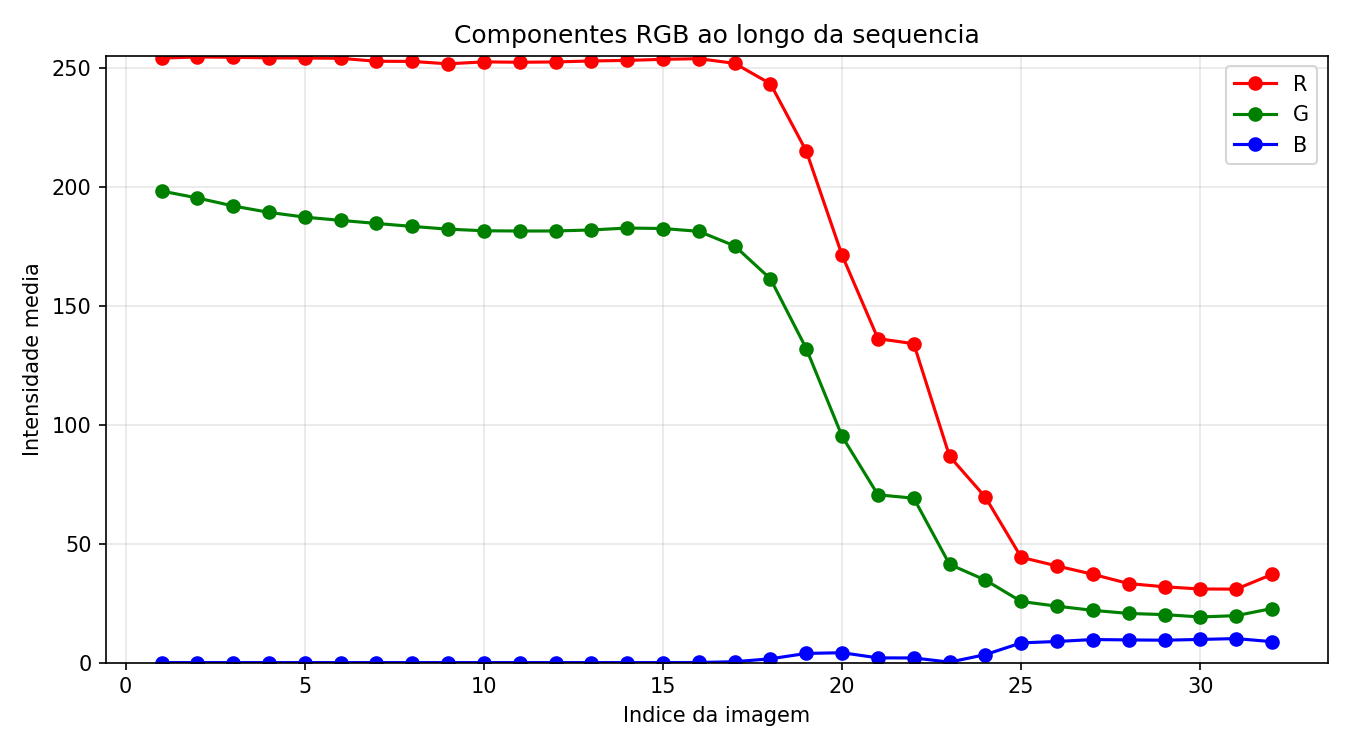

Values plotted in this chart, from the file beside it:
indice, arquivo, etapa, media_r, media_g, media_b, pixels_usados
1, banana_001.png, boa, 254.1, 198.2, 0.0, 2000
2, banana_002.png, boa, 254.6, 195.3, 0.0, 2000
3, banana_003.png, boa, 254.4, 192, 0.0, 2000
4, banana_004.png, boa, 254.2, 189.3, 0.0, 2000
5, banana_005.png, boa, 254.2, 187.3, 0.0, 2000
6, banana_006.png, boa, 254, 185.9, 0.0, 2000
7, banana_007.png, boa, 252.8, 184.6, 0.0, 2000
8, banana_008.png, boa, 252.7, 183.4, 0.0, 2000
9, banana_009.png, boa, 251.7, 182.2, 0.0, 2000
10, banana_010.png, boa, 252.5, 181.5, 0.0, 2000
11, banana_011.png, boa, 252.4, 181.4, 0.0, 2000
12, banana_012.png, intermediaria, 252.5, 181.4, 0.0, 2000
13, banana_013.png, intermediaria, 252.9, 181.9, 0.0, 2000
14, banana_014.png, intermediaria, 253.2, 182.7, 0.0, 2000
15, banana_015.png, intermediaria, 253.6, 182.5, 0.0, 2000
16, banana_016.png, intermediaria, 253.9, 181.3, 0.04, 2000
17, banana_017.png, intermediaria, 251.9, 175.2, 0.37, 2000
18, banana_018.png, intermediaria, 243.3, 161.3, 1.59, 2000
19, banana_019.png, intermediaria, 215, 132, 3.85, 2000
20, banana_020.png, intermediaria, 171.2, 95.09, 4.15, 2000
21, banana_021.png, intermediaria, 136.2, 70.53, 1.98, 2000
22, banana_022.png, deteriorada, 134, 69.11, 1.95, 2000
23, banana_023.png, deteriorada, 86.7, 41.28, 0.18, 2000
24, banana_024.png, deteriorada, 69.52, 34.68, 3.35, 2000
25, banana_025.png, deteriorada, 44.25, 25.68, 8.29, 2000
26, banana_026.png, deteriorada, 40.61, 23.71, 8.87, 2000
27, banana_027.png, deteriorada, 37.11, 21.96, 9.69, 2000
28, banana_028.png, deteriorada, 33.21, 20.66, 9.53, 2000
29, banana_029.png, deteriorada, 31.86, 20.16, 9.4, 2000
30, banana_030.png, deteriorada, 30.94, 19.18, 9.73, 2000
31, banana_031.png, deteriorada, 30.87, 19.73, 10.09, 2000
32, banana_032.png, deteriorada, 37.07, 22.72, 8.79, 2000
